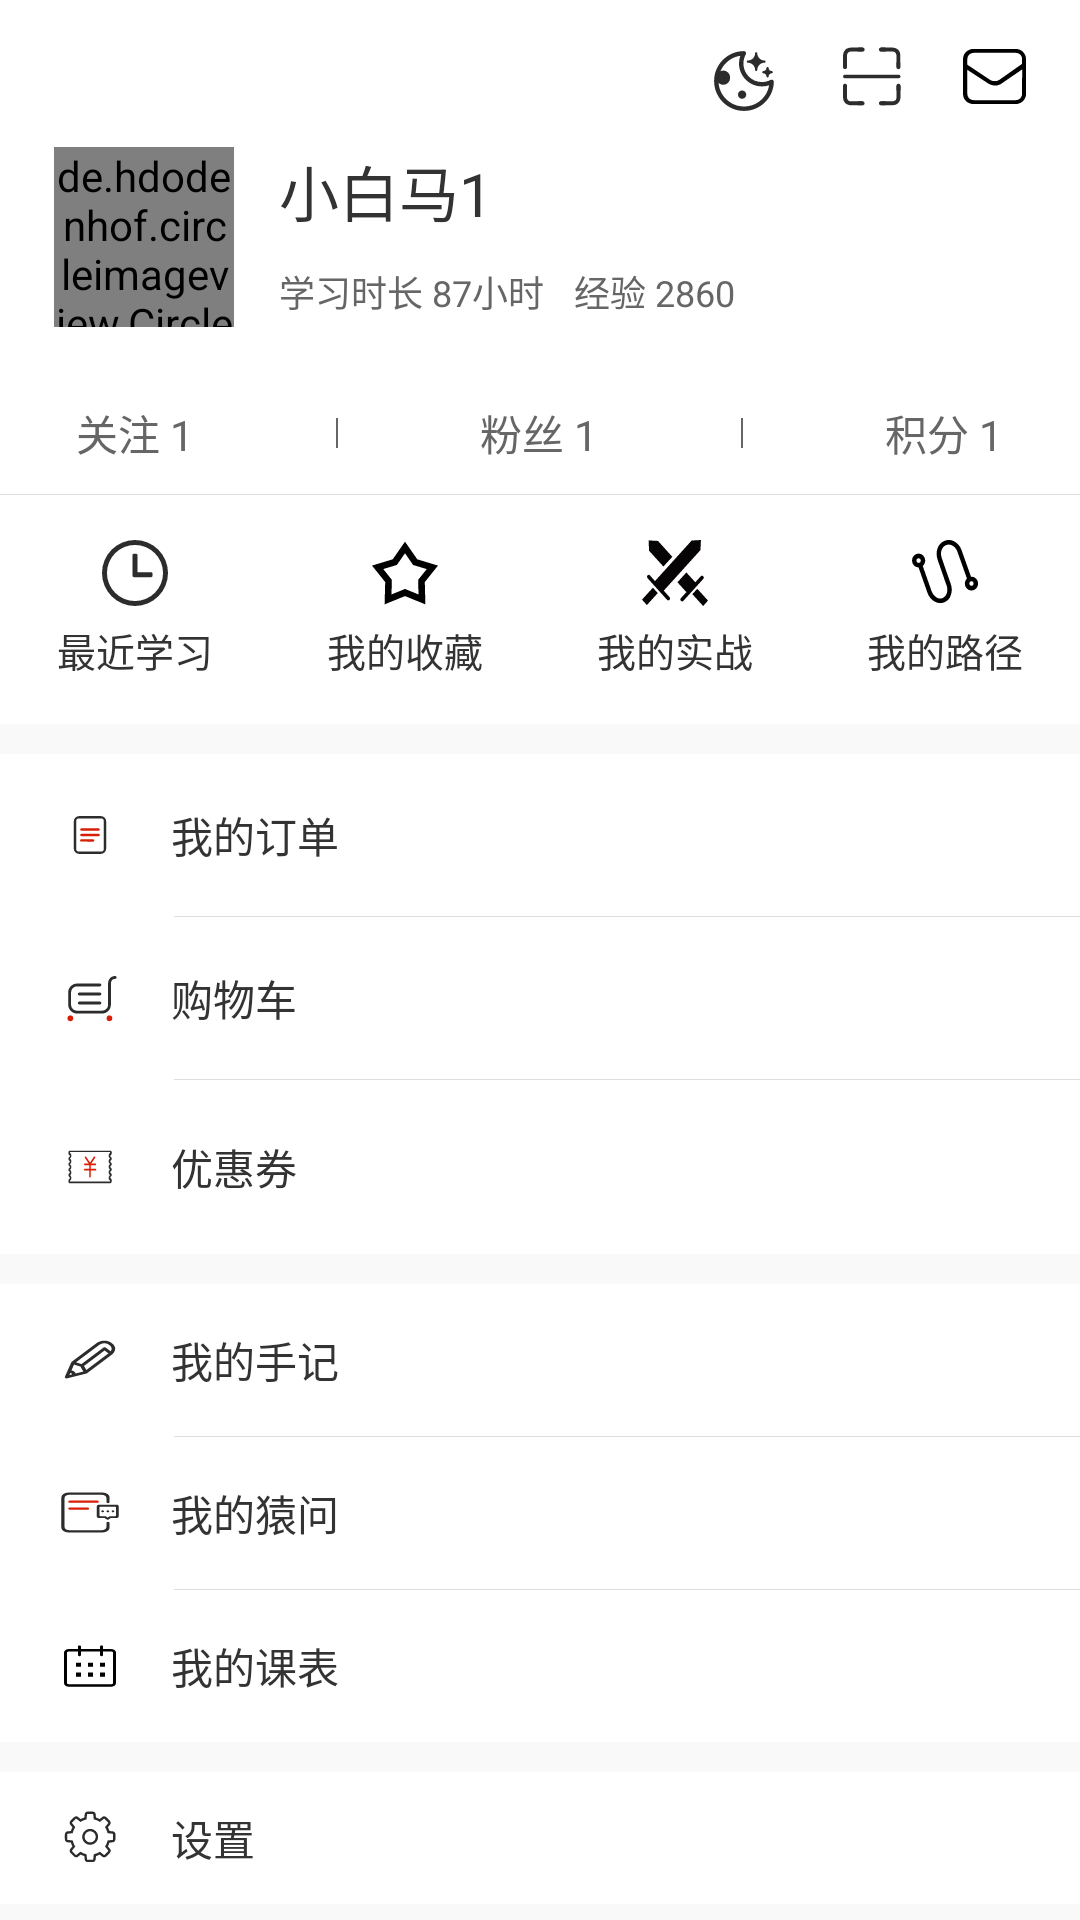

The Android layout XML behind this screen, and the referenced resources:
<!-- AndroidManifest.xml: application theme AppTheme -->
<!-- res/layout/fragment_nav_user.xml -->
<?xml version="1.0" encoding="utf-8"?>
<ScrollView xmlns:android = "http://schemas.android.com/apk/res/android"
              android:layout_width = "match_parent"
              android:layout_height = "match_parent"
            android:background="@color/page_bottom_color">
	<LinearLayout android:layout_width = "match_parent"
	              android:layout_height = "match_parent"
	              android:orientation="vertical"
	android:background="@android:color/white">
	<include layout="@layout/nav_user_header_layout"/>
	<View android:layout_width = "match_parent"
	      android:layout_height = "@dimen/dimen_line"
	      android:background="@color/view_gray"/>


		<LinearLayout android:layout_width = "match_parent"
		              android:layout_height = "wrap_content"
		android:paddingBottom="@dimen/dimen_15dp">
			
			<LinearLayout android:layout_width = "0dp"
			              android:layout_weight="1"
			              android:layout_height = "wrap_content"
			android:orientation="vertical"
			              android:layout_marginTop="@dimen/dimen_15dp">
				<android.support.v7.widget.AppCompatImageView
						android:layout_width = "wrap_content"
						android:layout_height = "wrap_content"
				android:src="@drawable/ic_recent_learning"
						android:layout_gravity = "center"/>
				<TextView
						android:layout_width = "wrap_content"
				          android:layout_height = "wrap_content"
				        android:layout_marginTop="@dimen/dimen_5dp"
						android:layout_gravity = "center"
				android:text="@string/str_recent_learning"
						android:textColor="@color/txt_blank"
						android:textSize="13sp"/>
			</LinearLayout>

			
			<LinearLayout android:layout_width = "0dp"
			              android:layout_weight="1"
			              android:layout_height = "wrap_content"
			              android:orientation="vertical"
			              android:layout_marginTop="@dimen/dimen_15dp">
				<android.support.v7.widget.AppCompatImageView
						android:layout_width = "wrap_content"
						android:layout_height = "wrap_content"
						android:src="@drawable/ic_user_collect"
						android:layout_gravity = "center"/>
				<TextView
						android:layout_width = "wrap_content"
						android:layout_height = "wrap_content"
						android:text="@string/str_user_collect"
						android:layout_marginTop="@dimen/dimen_5dp"
						android:layout_gravity = "center"
						android:textColor="@color/txt_blank"
						android:textSize="13sp"/>
			</LinearLayout>
			
			<LinearLayout android:layout_width = "0dp"
			              android:layout_weight="1"
			              android:layout_height = "wrap_content"
			              android:orientation="vertical"
			              android:layout_marginTop="@dimen/dimen_15dp">
				<android.support.v7.widget.AppCompatImageView
						android:layout_width = "wrap_content"
						android:layout_height = "wrap_content"
						android:src="@drawable/ic_actual_combat"
						android:layout_gravity = "center"/>
				<TextView
						android:layout_width = "wrap_content"
						android:layout_height = "wrap_content"
						android:text="@string/str_user_actual_combat"
						android:layout_marginTop="@dimen/dimen_5dp"
						android:layout_gravity = "center"
						android:textColor="@color/txt_blank"
						android:textSize="13sp"/>
			</LinearLayout>
			
			<LinearLayout android:layout_width = "0dp"
			              android:layout_weight="1"
			              android:layout_height = "wrap_content"
			              android:orientation="vertical"
			              android:layout_marginTop="@dimen/dimen_15dp">
				<android.support.v7.widget.AppCompatImageView
						android:layout_width = "wrap_content"
						android:layout_height = "wrap_content"
						android:src="@drawable/ic_user_route"
						android:layout_gravity = "center"/>
				<TextView
						android:layout_width = "wrap_content"
						android:layout_height = "wrap_content"
						android:text="@string/str_user_route"
						android:layout_marginTop="@dimen/dimen_5dp"
						android:layout_gravity = "center"
				android:textColor="@color/txt_blank"
				android:textSize="13sp"/>
			</LinearLayout>
	</LinearLayout>
		<View android:layout_width = "match_parent" android:layout_height = "@dimen/dimen_10dp"
	          android:background="@color/page_bottom_color"/>
		<include layout="@layout/nav_user_item1"/>
		<View android:layout_width = "match_parent"
		      android:layout_height = "@dimen/dimen_10dp"
		      android:background="@color/page_bottom_color"/>
		<include layout="@layout/nav_user_item2"/>

		<View android:layout_width = "match_parent"
		      android:layout_height = "@dimen/dimen_10dp"
		      android:background="@color/page_bottom_color"/>

		

		<LinearLayout android:layout_width = "match_parent"
		              android:layout_height = "wrap_content"
		              android:orientation="horizontal"
		              android:gravity="center_vertical"
		              android:paddingTop="@dimen/dimen_10dp"
		              android:paddingBottom="@dimen/dimen_10dp"
		android:layout_marginLeft="@dimen/dimen_18dp">
			<android.support.v7.widget.AppCompatImageView
					android:layout_width = "wrap_content"
					android:layout_height = "wrap_content"
					android:src="@drawable/ic_settings"
					android:layout_marginRight="@dimen/dimen_15dp"/>
			<TextView
					android:layout_width = "wrap_content"
					android:layout_height = "wrap_content"
					android:text="@string/str_settings"
					android:textSize="@dimen/dimen_14sp"
					android:textColor="@color/txt_blank"
					android:gravity="center"/>
		</LinearLayout>
</LinearLayout>
</ScrollView>
<!-- res/layout/nav_user_header_layout.xml (included above) -->
<?xml version="1.0" encoding="utf-8"?>
<LinearLayout xmlns:android = "http://schemas.android.com/apk/res/android"
              android:orientation = "vertical"
              android:layout_width = "match_parent"
              android:layout_height = "match_parent"
              android:layout_marginLeft="@dimen/dimen_18dp"
              android:layout_marginRight="@dimen/dimen_18dp"
              android:layout_marginTop="@dimen/dimen_15dp"
android:paddingBottom="@dimen/dimen_10dp">
	<LinearLayout android:layout_width = "match_parent"
	              android:layout_height = "match_parent"
	              android:gravity="right"
	              android:orientation="horizontal">
		<android.support.v7.widget.AppCompatImageView
				android:id="@+id/img_night"
				android:layout_width = "wrap_content"
				android:layout_height = "wrap_content"
				android:src="@drawable/ic_night"/>
		<android.support.v7.widget.AppCompatImageView
				android:id="@+id/img_scancode"
				android:layout_width = "wrap_content"
				android:layout_height = "wrap_content"
				android:src="@drawable/ic_scancode"
		android:layout_marginLeft="@dimen/dimen_20dp"
		android:layout_marginRight="@dimen/dimen_20dp"/>
		<android.support.v7.widget.AppCompatImageView
				android:id="@+id/img_envelope"
				android:layout_width = "wrap_content"
				android:layout_height = "wrap_content"
				android:src="@drawable/ic_envelope"
				android:layout_toRightOf="@+id/img_scancode"/>
	</LinearLayout>
	<RelativeLayout
			android:layout_width = "match_parent"
			android:layout_height = "wrap_content"
	android:layout_marginTop="@dimen/dimen_10dp">
		<de.hdodenhof.circleimageview.CircleImageView
				android:id="@+id/img_head_portrait"
				android:layout_width="60dp"
				android:layout_height="60dp"
		android:src="@drawable/ic_header"/>
		<TextView
				android:id="@+id/txt_username"
				android:layout_width = "wrap_content"
		          android:layout_height = "wrap_content"
		          android:textColor="@color/txt_blank"
		        android:layout_toRightOf="@+id/img_head_portrait"
		          android:text="小白马1"
		          android:textSize="20sp"
		android:layout_marginLeft="@dimen/dimen_15dp"/>
		<TextView
				android:id="@+id/txt_sdytime"
				android:layout_width = "wrap_content"
				android:layout_height = "wrap_content"
				android:textColor="@color/txt_gray1"
				android:layout_below="@+id/txt_username"
				android:layout_toRightOf="@+id/img_head_portrait"
				android:text="学习时长 87小时"
				android:layout_marginTop="@dimen/dimen_10dp"
				android:layout_marginRight="@dimen/dimen_10dp"
				android:textSize="12sp"
				android:layout_marginLeft="@dimen/dimen_15dp"/>
		<TextView
				android:id="@+id/txt_experence"
				android:layout_width = "wrap_content"
		          android:layout_height = "wrap_content"
		android:textColor="@color/txt_gray1"
		android:textSize="12sp"
		        android:layout_marginTop="10dp"
		android:layout_toRightOf="@+id/txt_sdytime"
		        android:layout_below="@+id/txt_username"
				android:text="经验 2860"/>
	</RelativeLayout>
	<LinearLayout android:layout_width = "match_parent"
	              android:layout_height = "wrap_content"
	              android:layout_marginTop="@dimen/dimen_25dp"
	              android:gravity="center_vertical"
	              android:orientation="horizontal">
		<TextView
				android:id="@+id/txt_follow"
				android:layout_width = "0dp"
				android:layout_weight="1"
		          android:layout_height = "wrap_content"
		android:textSize="14sp"
		        android:gravity="center"
		android:textColor="@color/txt_gray1"
		android:text="关注 1"/>
		
		<View
				android:id="@+id/vertical_line"
				android:layout_width = "0.5dp"
		      android:layout_height = "@dimen/dimen_10dp"
				android:gravity="center"
				android:layout_marginLeft="@dimen/dimen_40dp"
				android:layout_marginRight="@dimen/dimen_40dp"
		      android:background="@color/txt_gray1"/>
		
		<TextView
				android:id="@+id/txt_fans"
				android:layout_width = "0dp"
				android:layout_weight="1"
				android:layout_height = "wrap_content"
				android:textSize="14sp"
				android:gravity="center"
				android:textColor="@color/txt_gray1"
				android:text="粉丝 1"/>
		<View android:layout_width = "0.5dp"
		      android:layout_height = "@dimen/dimen_10dp"
		      android:background="@color/txt_gray1"
		      android:gravity="center"
		      android:layout_marginLeft="@dimen/dimen_40dp"
		      android:layout_marginRight="@dimen/dimen_40dp"/>
		<TextView
				android:layout_width = "0dp"
				android:layout_weight="1"
				android:layout_height = "wrap_content"
				android:textSize="14sp"
				android:gravity="center"
				android:textColor="@color/txt_gray1"
				android:text="积分 1"/>
	</LinearLayout>
</LinearLayout>
<!-- res/layout/nav_user_item1.xml (included above) -->
<?xml version="1.0" encoding="utf-8"?>
<LinearLayout xmlns:android = "http://schemas.android.com/apk/res/android"
              android:orientation = "vertical"
              android:layout_width = "match_parent"
              android:layout_height = "match_parent"
              android:layout_marginLeft="@dimen/dimen_18dp">
	
	<LinearLayout android:layout_width = "match_parent"
	              android:layout_height = "wrap_content"
	android:orientation="horizontal"
	android:gravity="center_vertical"
	android:paddingTop="@dimen/dimen_15dp"
	android:paddingBottom="@dimen/dimen_15dp">
		<android.support.v7.widget.AppCompatImageView
				android:layout_width = "wrap_content"
		           android:layout_height = "wrap_content"
		android:src="@drawable/ic_order"
		android:layout_marginRight="@dimen/dimen_15dp"/>
		<TextView
				android:layout_width = "wrap_content"
		          android:layout_height = "wrap_content"
		android:text="@string/str_myorder"
		android:textSize="@dimen/dimen_14sp"
		android:textColor="@color/txt_blank"
		android:gravity="center"/>
	</LinearLayout>
	<View android:layout_width = "match_parent" android:layout_height = "@dimen/dimen_line"
	      android:background="@color/view_gray"
	android:layout_marginLeft="@dimen/dimen_40dp"/>

	
	<LinearLayout android:layout_width = "match_parent"
	              android:layout_height = "wrap_content"
	              android:orientation="horizontal"
	              android:gravity="center_vertical"
	              android:paddingTop="@dimen/dimen_15dp"
	              android:paddingBottom="@dimen/dimen_15dp">
		<android.support.v7.widget.AppCompatImageView
				android:layout_width = "wrap_content"
				android:layout_height = "wrap_content"
				android:src="@drawable/ic_shopcard"
				android:layout_marginRight="@dimen/dimen_15dp"/>
		<TextView
				android:layout_width = "wrap_content"
				android:layout_height = "wrap_content"
				android:text="@string/str_shopcard"
				android:textSize="@dimen/dimen_14sp"
				android:textColor="@color/txt_blank"
				android:gravity="center"/>
	</LinearLayout>
	<View android:layout_width = "match_parent" android:layout_height = "@dimen/dimen_line"
	      android:background="@color/view_gray"
	      android:layout_marginLeft="@dimen/dimen_40dp"/>
	
	<LinearLayout android:layout_width = "match_parent"
	              android:layout_height = "wrap_content"
	              android:orientation="horizontal"
	              android:gravity="center_vertical"
	              android:paddingTop="@dimen/dimen_15dp"
	              android:paddingBottom="@dimen/dimen_15dp">
		<android.support.v7.widget.AppCompatImageView
				android:layout_width = "wrap_content"
				android:layout_height = "wrap_content"
				android:src="@drawable/ic_coupon"
				android:layout_marginRight="@dimen/dimen_15dp"/>
		<TextView
				android:layout_width = "wrap_content"
				android:layout_height = "wrap_content"
				android:text="@string/str_coupon"
				android:textSize="@dimen/dimen_14sp"
				android:textColor="@color/txt_blank"
				android:gravity="center"/>
	</LinearLayout>
</LinearLayout>
<!-- res/layout/nav_user_item2.xml (included above) -->
<?xml version="1.0" encoding="utf-8"?>
<LinearLayout xmlns:android = "http://schemas.android.com/apk/res/android"
              android:orientation = "vertical"
              android:layout_width = "match_parent"
              android:layout_height = "match_parent"
              android:layout_marginLeft="@dimen/dimen_18dp">
	
	<LinearLayout android:layout_width = "match_parent"
	              android:layout_height = "wrap_content"
	              android:orientation="horizontal"
	              android:gravity="center_vertical"
	              android:paddingTop="@dimen/dimen_15dp"
	              android:paddingBottom="@dimen/dimen_15dp">
		<android.support.v7.widget.AppCompatImageView
				android:layout_width = "wrap_content"
				android:layout_height = "wrap_content"
				android:src="@drawable/ic_mynotes"
				android:layout_marginRight="@dimen/dimen_15dp"/>
		<TextView
				android:layout_width = "wrap_content"
				android:layout_height = "wrap_content"
				android:text="@string/str_mynotes"
				android:textSize="@dimen/dimen_14sp"
				android:textColor="@color/txt_blank"
				android:gravity="center"/>
	</LinearLayout>
	<View android:layout_width = "match_parent" android:layout_height = "@dimen/dimen_line"
	      android:background="@color/view_gray"
	      android:layout_marginLeft="@dimen/dimen_40dp"/>

	
	<LinearLayout android:layout_width = "match_parent"
	              android:layout_height = "wrap_content"
	              android:orientation="horizontal"
	              android:gravity="center_vertical"
	              android:paddingTop="@dimen/dimen_15dp"
	              android:paddingBottom="@dimen/dimen_15dp">
		<android.support.v7.widget.AppCompatImageView
				android:layout_width = "wrap_content"
				android:layout_height = "wrap_content"
				android:src="@drawable/ic_myask"
				android:layout_marginRight="@dimen/dimen_15dp"/>
		<TextView
				android:layout_width = "wrap_content"
				android:layout_height = "wrap_content"
				android:text="@string/str_myask"
				android:textSize="@dimen/dimen_14sp"
				android:textColor="@color/txt_blank"
				android:gravity="center"/>
	</LinearLayout>
	<View android:layout_width = "match_parent" android:layout_height = "@dimen/dimen_line"
	      android:background="@color/view_gray"
	      android:layout_marginLeft="@dimen/dimen_40dp"/>
	
	<LinearLayout android:layout_width = "match_parent"
	              android:layout_height = "wrap_content"
	              android:orientation="horizontal"
	              android:gravity="center_vertical"
	              android:paddingTop="@dimen/dimen_15dp"
	              android:paddingBottom="@dimen/dimen_15dp">
		<android.support.v7.widget.AppCompatImageView
				android:layout_width = "wrap_content"
				android:layout_height = "wrap_content"
				android:src="@drawable/ic_schedule"
				android:layout_marginRight="@dimen/dimen_15dp"/>
		<TextView
				android:layout_width = "wrap_content"
				android:layout_height = "wrap_content"
				android:text="@string/str_schedule"
				android:textSize="@dimen/dimen_14sp"
				android:textColor="@color/txt_blank"
				android:gravity="center"/>
	</LinearLayout>
</LinearLayout>
<!-- resources referenced by this layout -->
<resources>
  <color name="page_bottom_color">#f9f9f9</color>
  <color name="txt_blank">#333333</color>
  <color name="txt_gray1">#666666</color>
  <color name="view_gray">#dddddd</color>
  <dimen name="dimen_10dp">10dp</dimen>
  <dimen name="dimen_14sp">14sp</dimen>
  <dimen name="dimen_15dp">15dp</dimen>
  <dimen name="dimen_18dp">18dp</dimen>
  <dimen name="dimen_20dp">20dp</dimen>
  <dimen name="dimen_25dp">25dp</dimen>
  <dimen name="dimen_40dp">40dp</dimen>
  <dimen name="dimen_5dp">5dp</dimen>
  <dimen name="dimen_line">1px</dimen>
  <!-- drawable ic_envelope (drawable) -->
  <vector android:height="21dp" android:viewportHeight="1024.0"
      android:viewportWidth="1024.0" android:width="21dp" xmlns:android="http://schemas.android.com/apk/res/android">
      <path android:fillColor="#FF000000" android:pathData="M857.6,64L173.1,64C76.8,64 0,134.7 0,230.4v563.2c0,96.3 76.8,166.4 173.1,166.4h678.4c96.3,0 173.1,-70.7 173.1,-166.4L1024.5,230.4c-0.5,-95.7 -77.3,-166.4 -166.9,-166.4zM960,793.6c0,57.9 -45.1,102.4 -102.4,102.4L173.1,896c-57.9,0 -102.4,-45.1 -102.4,-102.4L70.7,403.5l332.8,217.6c38.4,25.6 83.5,38.4 121.9,38.4s76.8,-12.8 109.1,-38.4l326.7,-224.3L961,793.6zM960,306.7L595.5,563.2c-45.1,32.3 -115.2,32.3 -160.3,0L70.7,320L70.7,230.4c0,-57.9 45.1,-102.4 102.4,-102.4h685.1c57.9,0 102.4,45.1 102.4,102.4v76.3z"/>
  </vector>
  <!-- drawable ic_recent_learning (drawable) -->
  <vector android:height="22dp" android:viewportHeight="1024.0"
      android:viewportWidth="1024.0" android:width="22dp" xmlns:android="http://schemas.android.com/apk/res/android">
      <path android:fillColor="#2c2c2c" android:pathData="M512,1024A512,512 0,1 1,512 0a512,512 0,0 1,0 1024zM512,76.8a435.2,435.2 0,1 0,0 870.4,435.2 435.2,0 0,0 0,-870.4zM758.6,577.5L499.4,577.5a26.1,26.1 0,0 1,-18.9 -8.2,26.1 26.1,0 0,1 -8.2,-18.9L472.3,238.3c0,-14.5 11.8,-26.3 26.3,-26.3h26.1c14.4,0 26.2,11.8 26.2,26.3v260.6h207.7c14.5,0 26.2,11.7 26.2,26.2v26.1a26.2,26.2 0,0 1,-26.2 26.2z"/>
  </vector>
  <!-- drawable ic_user_collect (drawable) -->
  <vector android:height="22dp" android:viewportHeight="1024.0"
      android:viewportWidth="1024.0" android:width="22dp" xmlns:android="http://schemas.android.com/apk/res/android">
      <path android:fillColor="#FF000000" android:pathData="M302.1,844.8l171.5,-69.6 38.4,-15.4 38.4,15.4L721.9,844.8l-5.1,-189.4 -1,-37.4 23.6,-29.2 110.1,-137.2 -177.2,-53.8 -34.3,-10.2 -20.5,-29.2L512,205.3 406.5,357.9l-20.5,29.2 -34.3,10.2 -177.2,53.8 110.1,137.2 23.6,29.2 -1,37.9 -5.1,189.4m526.3,153.6L512,870.4l-316.4,128 9.2,-346.1L0,397.3l322,-97.8L512,25.6l190,273.9L1024,397.3l-204.8,255 9.2,346.1z"/>
  </vector>
  <string name="str_coupon">优惠券</string>
  <string name="str_myask">我的猿问</string>
  <string name="str_mynotes">我的手记</string>
  <string name="str_myorder">我的订单</string>
  <string name="str_recent_learning">最近学习</string>
  <string name="str_schedule">我的课表</string>
  <string name="str_settings">设置</string>
  <string name="str_shopcard">购物车</string>
  <string name="str_user_actual_combat">我的实战</string>
  <string name="str_user_collect">我的收藏</string>
  <string name="str_user_route">我的路径</string>
  <style name="AppTheme" parent="Theme.AppCompat.Light.NoActionBar">
  		
  		<item name="colorPrimary">@color/colorRedprimaryDark</item>
  		
  		<item name="colorPrimaryDark">@color/colorRedprimary</item>
  		<item name="colorAccent">@color/colorAccent</item>
  	</style>
  <color name="colorRedprimaryDark">#e51c23</color>
  <color name="colorRedprimary">#e84e40</color>
  <color name="colorAccent">#FF4081</color>
</resources>
